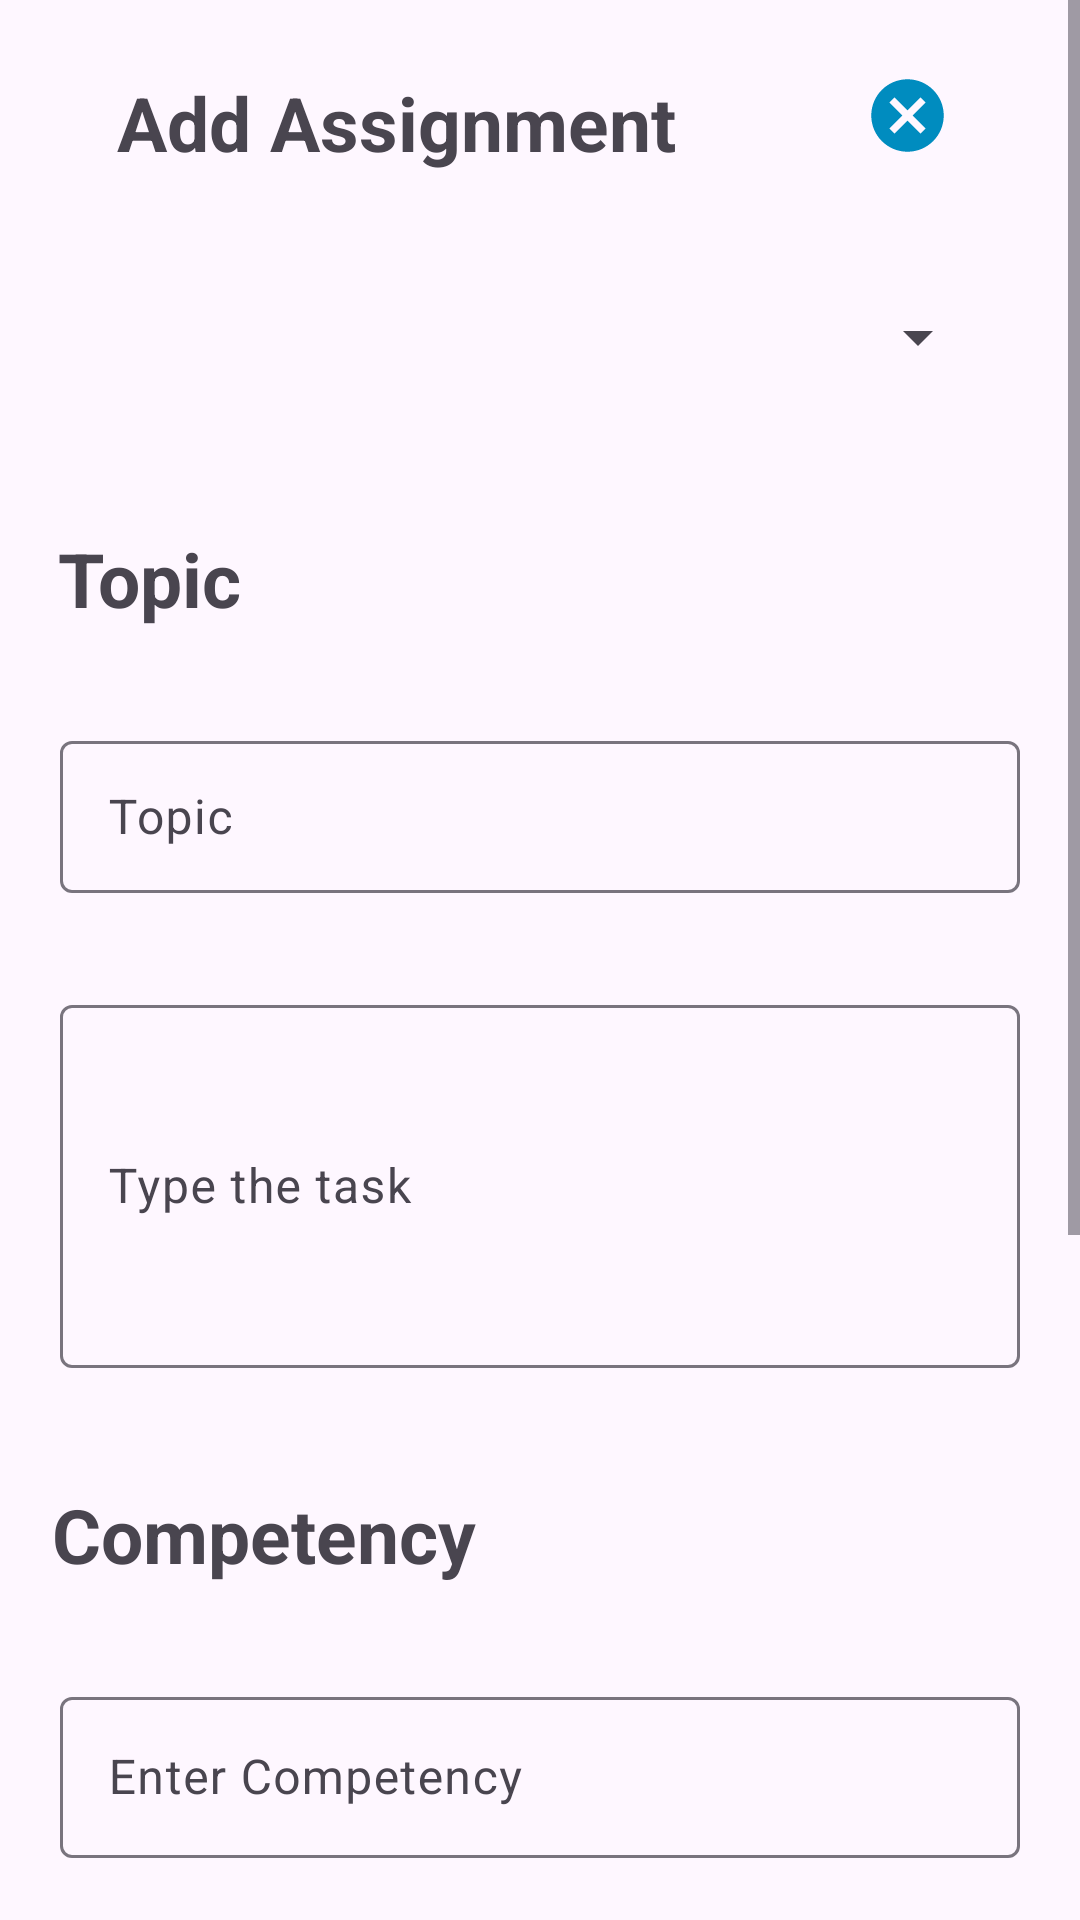

Write the Android layout XML for this screen, with the resource values it uses.
<!-- AndroidManifest.xml: application theme Theme.MzaziConnectApplication -->
<!-- res/layout/activity_edit_assignment.xml -->
<?xml version="1.0" encoding="utf-8"?>
<ScrollView
    xmlns:android="http://schemas.android.com/apk/res/android"
    xmlns:app="http://schemas.android.com/apk/res-auto"
    xmlns:tools="http://schemas.android.com/tools"
    android:layout_width="match_parent"
    android:layout_height="match_parent"
    tools:context=".ui.teacher.EditAssignmentActivity">

    <androidx.constraintlayout.widget.ConstraintLayout
        android:layout_width="match_parent"
        android:layout_height="wrap_content">

        <TextView
            android:id="@+id/tvsubject"
            android:layout_width="206dp"
            android:layout_height="45dp"
            android:layout_alignParentLeft="true"
            android:layout_alignParentTop="true"
            android:layout_marginTop="24dp"
            android:gravity="top"
            android:inputType="phone"
            android:text="Add Assignment"
            android:textSize="25sp"
            android:textStyle="bold"
            app:layout_constraintEnd_toStartOf="@+id/ivcancel"
            app:layout_constraintStart_toStartOf="parent"
            app:layout_constraintTop_toTopOf="parent" />

        <Spinner
            android:id="@+id/spinnerSubject"
            android:layout_width="300dp"
            android:layout_height="55dp"
            android:layout_gravity="center"
            android:layout_marginTop="16dp"
            android:textSize="25sp"
            app:layout_constraintEnd_toEndOf="parent"
            app:layout_constraintStart_toStartOf="parent"
            app:layout_constraintTop_toBottomOf="@+id/tvsubject" />

        <ImageView
            android:id="@+id/ivcancel"
            android:layout_width="37dp"
            android:layout_height="29dp"
            android:layout_marginTop="24dp"
            android:src="@drawable/baseline_cancel_24"
            app:layout_constraintEnd_toEndOf="parent"
            app:layout_constraintStart_toEndOf="@+id/tvsubject"
            app:layout_constraintTop_toTopOf="parent" />


        <TextView
            android:id="@+id/tvCategories"
            android:layout_width="wrap_content"
            android:layout_height="wrap_content"
            android:layout_marginTop="32dp"
            android:text="Categories"
            android:textSize="25sp"
            android:textStyle="bold"
            app:layout_constraintEnd_toEndOf="parent"
            app:layout_constraintHorizontal_bias="0.08"
            app:layout_constraintStart_toStartOf="parent"
            app:layout_constraintTop_toBottomOf="@+id/tilcomptenecy" />

        <Spinner
            android:id="@+id/spinnercategories"
            android:layout_width="320dp"
            android:layout_height="68dp"
            android:layout_marginTop="16dp"
            android:gravity="center"
            app:layout_constraintEnd_toEndOf="parent"
            app:layout_constraintStart_toStartOf="parent"
            app:layout_constraintTop_toBottomOf="@+id/tvCategories" />


        <TextView
            android:id="@+id/tvResources"
            android:layout_width="wrap_content"
            android:layout_height="wrap_content"
            android:layout_marginTop="24dp"
            android:text="Resources"
            android:textSize="25sp"
            android:textStyle="bold"
            app:layout_constraintEnd_toEndOf="parent"
            app:layout_constraintHorizontal_bias="0.08"
            app:layout_constraintStart_toStartOf="parent"
            app:layout_constraintTop_toBottomOf="@+id/spinnercategories" />

        <com.google.android.material.textfield.TextInputLayout
            android:id="@+id/tilresources"
            android:layout_width="320dp"
            android:layout_height="60dp"
            android:layout_marginTop="24dp"
            app:layout_constraintEnd_toEndOf="parent"
            app:layout_constraintStart_toStartOf="parent"
            app:layout_constraintTop_toBottomOf="@+id/tvResources">

            <com.google.android.material.textfield.TextInputEditText
                android:id="@+id/etresources"
                android:layout_width="match_parent"
                android:layout_height="49dp"
                android:hint="Enter Resources needed" />
        </com.google.android.material.textfield.TextInputLayout>

        <Button
            android:id="@+id/btnPostAssignment"
            android:layout_width="320dp"
            android:layout_height="56dp"
            android:layout_marginTop="28dp"
            android:backgroundTint="@color/blue"
            android:clickable="true"
            android:text="Post Assignment"
            android:textColor="@color/white"
            app:cornerRadius="5dp"
            app:layout_constraintEnd_toEndOf="parent"
            app:layout_constraintStart_toStartOf="parent"
            app:layout_constraintTop_toBottomOf="@+id/tilresources" />

        <com.google.android.material.textfield.TextInputLayout
            android:id="@+id/tiltypemessage"
            android:layout_width="320dp"
            android:layout_height="133dp"
            android:layout_marginTop="32dp"
            app:layout_constraintEnd_toEndOf="parent"
            app:layout_constraintStart_toStartOf="parent"
            app:layout_constraintTop_toBottomOf="@+id/tiltopic">

            <com.google.android.material.textfield.TextInputEditText
                android:id="@+id/ettypemessage"
                android:layout_width="match_parent"
                android:layout_height="121dp"
                android:hint="Type the task" />
        </com.google.android.material.textfield.TextInputLayout>

        <TextView
            android:id="@+id/tvTopic"
            android:layout_width="wrap_content"
            android:layout_height="wrap_content"
            android:layout_marginTop="36dp"
            android:text="Topic"
            android:textSize="25sp"
            android:textStyle="bold"
            app:layout_constraintEnd_toEndOf="parent"
            app:layout_constraintHorizontal_bias="0.065"
            app:layout_constraintStart_toStartOf="parent"
            app:layout_constraintTop_toBottomOf="@+id/spinnerSubject" />

        <com.google.android.material.textfield.TextInputLayout
            android:id="@+id/tiltopic"
            android:layout_width="320dp"
            android:layout_height="56dp"
            android:layout_marginTop="32dp"
            app:layout_constraintEnd_toEndOf="parent"
            app:layout_constraintStart_toStartOf="parent"
            app:layout_constraintTop_toBottomOf="@+id/tvTopic">

            <com.google.android.material.textfield.TextInputEditText
                android:id="@+id/ettopic"
                android:layout_width="match_parent"
                android:layout_height="wrap_content"
                android:hint="Topic" />
        </com.google.android.material.textfield.TextInputLayout>

        <TextView
            android:id="@+id/tvcompentency"
            android:layout_width="wrap_content"
            android:layout_height="wrap_content"
            android:layout_marginTop="32dp"
            android:text="Competency"
            android:textSize="25sp"
            android:textStyle="bold"
            app:layout_constraintEnd_toEndOf="parent"
            app:layout_constraintHorizontal_bias="0.08"
            app:layout_constraintStart_toStartOf="parent"
            app:layout_constraintTop_toBottomOf="@+id/tiltypemessage" />

        <com.google.android.material.textfield.TextInputLayout
            android:id="@+id/tilcomptenecy"
            android:layout_width="320dp"
            android:layout_height="59dp"
            android:layout_marginTop="32dp"
            app:layout_constraintEnd_toEndOf="parent"
            app:layout_constraintStart_toStartOf="parent"
            app:layout_constraintTop_toBottomOf="@+id/tvcompentency">

            <com.google.android.material.textfield.TextInputEditText
                android:id="@+id/etcompetency"
                android:layout_width="match_parent"
                android:layout_height="wrap_content"
                android:hint="Enter Competency" />
        </com.google.android.material.textfield.TextInputLayout>

    </androidx.constraintlayout.widget.ConstraintLayout>
</ScrollView>
<!-- resources referenced by this layout -->
<resources>
  <color name="blue">#008CBF</color>
  <color name="white">#FFFFFFFF</color>
  <!-- drawable baseline_cancel_24 (drawable) -->
  <vector android:height="24dp" android:tint="#008CBF"
      android:viewportHeight="24" android:viewportWidth="24"
      android:width="24dp" xmlns:android="http://schemas.android.com/apk/res/android">
      <path android:fillColor="@android:color/white" android:pathData="M12,2C6.47,2 2,6.47 2,12s4.47,10 10,10 10,-4.47 10,-10S17.53,2 12,2zM17,15.59L15.59,17 12,13.41 8.41,17 7,15.59 10.59,12 7,8.41 8.41,7 12,10.59 15.59,7 17,8.41 13.41,12 17,15.59z"/>
  </vector>
  <style name="Theme.MzaziConnectApplication" parent="Base.Theme.MzaziConnectApplication" />
  <style name="Base.Theme.MzaziConnectApplication" parent="Theme.Material3.DayNight.NoActionBar">
          
          
      </style>
</resources>
